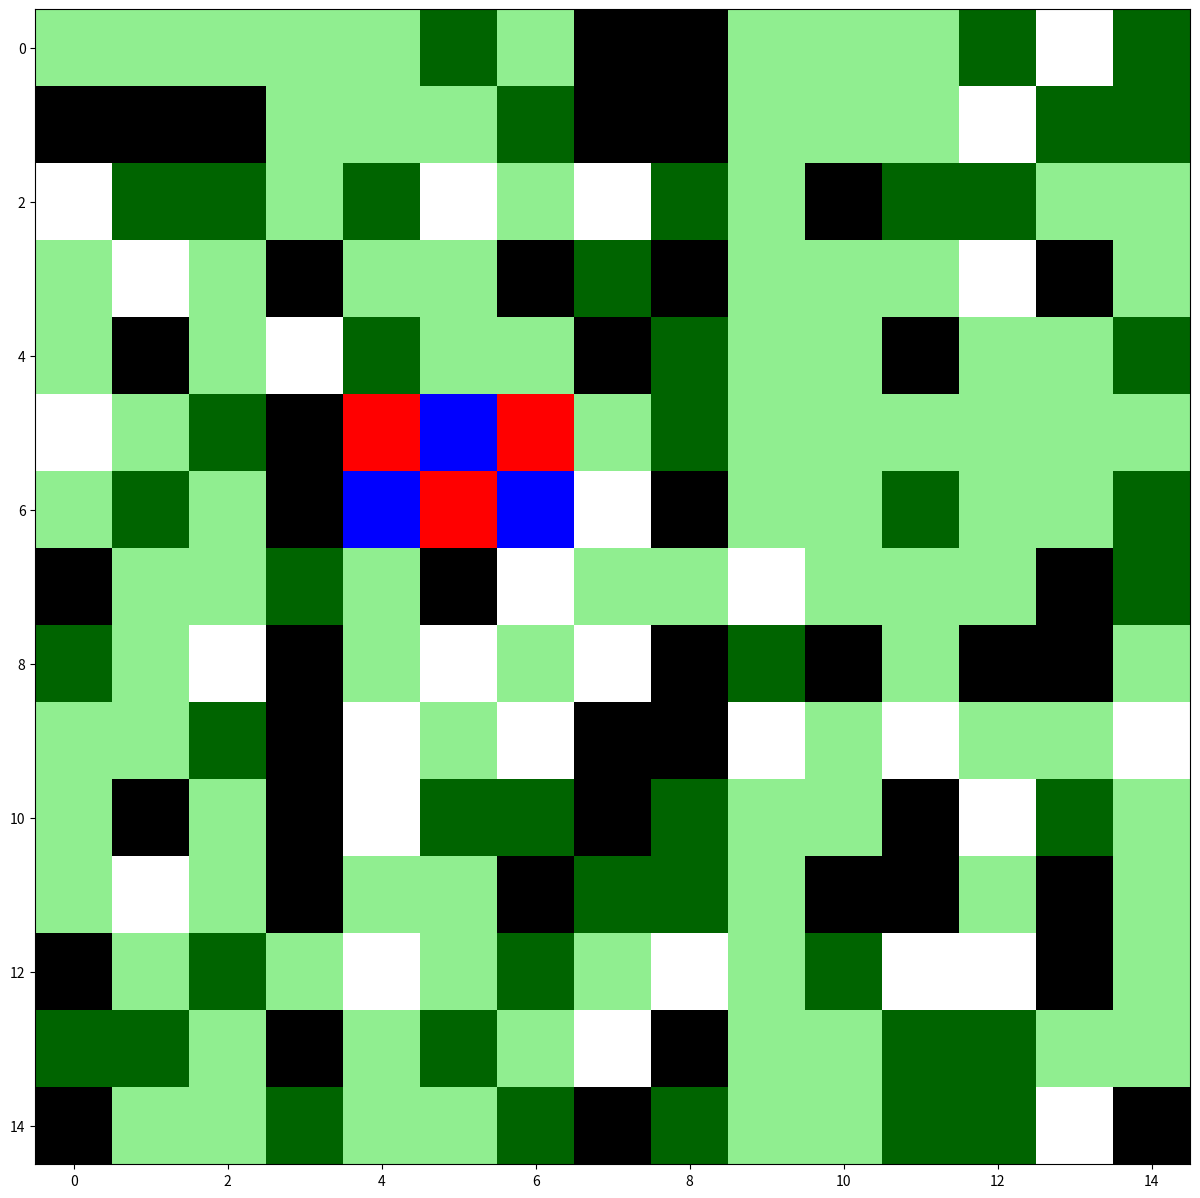
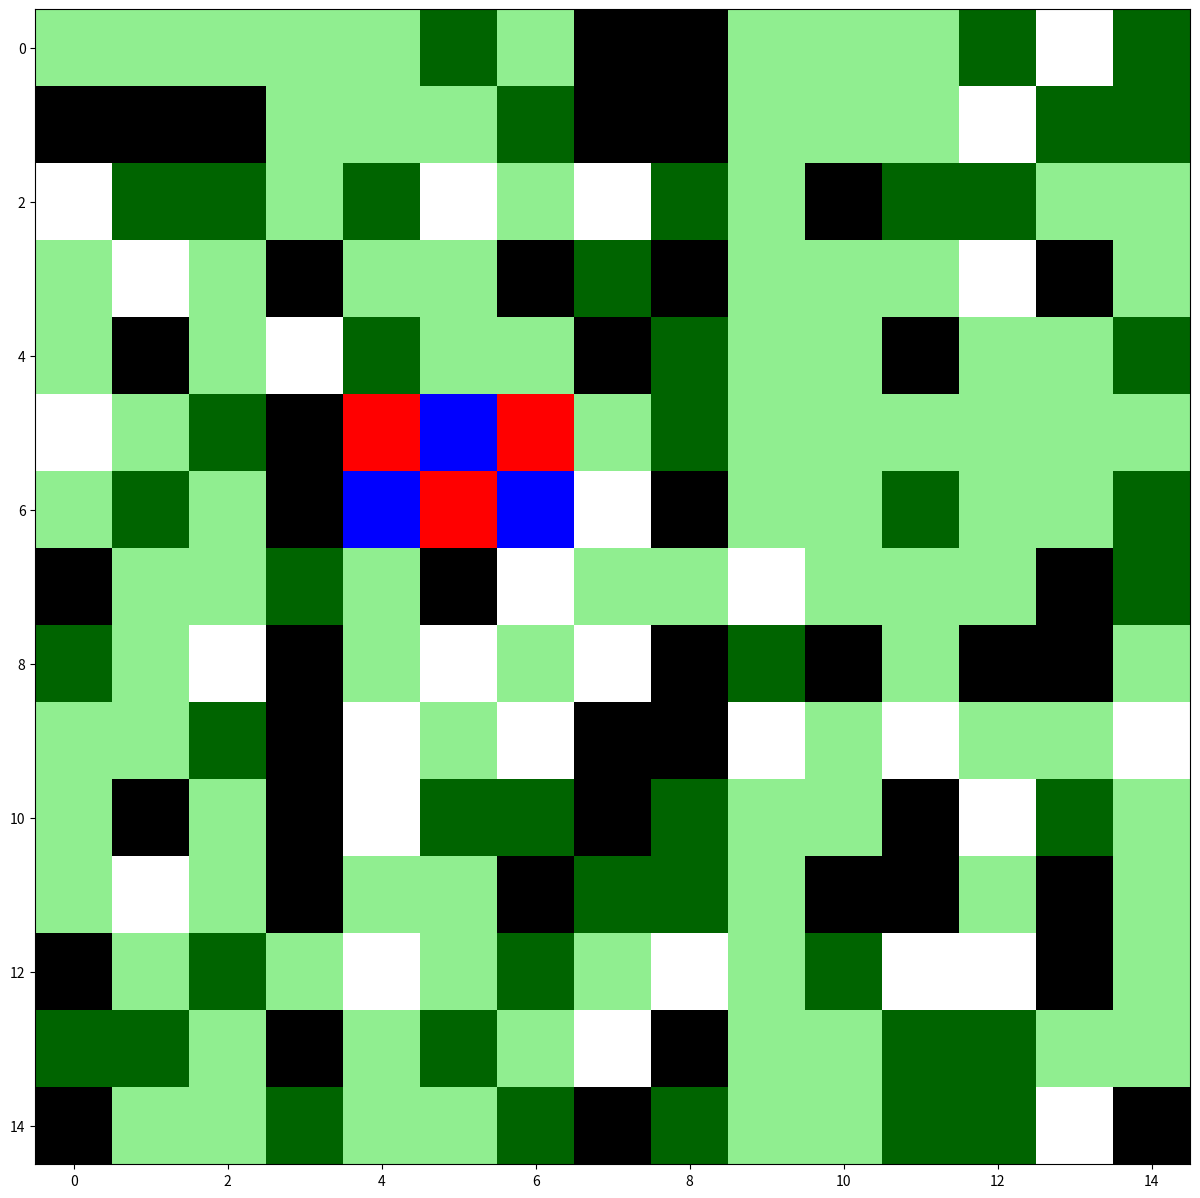

Reproduce these figures in Python, in order.
import matplotlib.pyplot as plt
from scipy.stats import norm
import numpy as np

"global parameters"
map_l = 15
map_h = 15
round_count = 0

int_burning_tensity = 0.2  # Initial burning tensity of grid first catch fire
spread_burning_tensity = 0.6  # The threshold to spread fire to adjacent grid
spread_prob = 1          # Possibility of spreading
max_burning_tensity = 2  # Maximun fire tensity
burning_rate = 0.2  # Burning intensity increase by each round

hp_loss_multilplier = 1.0  # HP decrease by each round
fall_prob = 0.5  # Probability of tree to fall down when HP < 1/3


# Map initialisation
# obstacle_map = np.random.randint(1,size=(15, 15))
# fire_map = np.random.rand(15, 15)*4
# hp_map = np.zeros((15,15))+int_hp
# flammable_map = np.random.randint(1,size=(15, 15))


class MapEnv(object):

    # Initialize env
    def __init__(self, SIZE=(map_l, map_h), PROB_OBS=(0, .5), PROB_FLAME=(.8, .6), HP=((3.6, 8.8), (8, 32)),
                 PROB_FIREINT=((.2, .6), (.2, 1), .02), BIRTH=(2, 3, 3), blank_world=False):
        """
        Args:
            SIZE: size of a side of the square grid
            PROB_OBS: range of probabilities that a given block is an obstacle
            PROB_FLAME: flammable probabilities of (free_space, obstacles), 
                        flammable free space == 'grass', flammable obstacles == 'tree',
                        unburnable free space == 'soil', unburnable obstacles == 'stone'.
            HP: ((min grass HP, max grass HP), (max tree HP, max tree HP))
            PROB_FIREINT: ((min_grass_fire_intensity, max_grass_fire_intensity), 
                           (min_tree_fire_intensity, max_tree_fire_intensity), 
                            is_burned_probability)
            BIRTH: (height of support station & birthplace, 
                    width of support station & birthplace,
                    number of agents)
        """

        # Initialize member variables
        self.SIZE = SIZE
        self.PROB_OBS = PROB_OBS
        self.PROB_FLAME = PROB_FLAME
        self.HP = HP
        self._HP_INTERVAL = 0.2
        self.PROB_FIREINT = PROB_FIREINT
        self._BURN_INTERVAL = 0.2
        self.BIRTH = BIRTH
        self.fresh = True
        self.finished = False

        # Initialize task world
        self._setWorld()

    def _setWorld(self):
        # Initialize maps
        """
        Tree:  obstacle=1, flammable=1;
        Stone: obstacle=1, flammable=0;
        Grass: obstacle=0, flammable=1;
        Soil:  obstacle=0, flammable=0;
        """
        if self.BIRTH[2] > self.BIRTH[0]*self.BIRTH[1]:
            raise ValueError("The number of agents excesses birthplace dimensions, no valid map returned! ")
        else:
            self._obstacle_map = self._setObstacle() # 0=passable, 1=obstacle
            self._station_row, self._station_col = 0, 0
            self._init_pose = [] # Initial pose
            self.station_map, self.agent_map = self._setAgent() # 0=free space, 1=agent

            self._flammable_idx = [[], []] # [[flammable free space (grass) idxs], [flammable obstacle (tree) idxs]]
            self._flammable_map = self._setFlammable()
            self._hp_map = self._setHP()
            self._fire_map = self._setFire() # fire intensity
            self.obstacle_map, self.flammable_map, self.hp_map, self.fire_map = self._mergeMap()
            self.hp_map_init = self.hp_map.copy()

    # Randomize static obstacles

    def _setObstacle(self):
        prob = np.random.triangular(
            self.PROB_OBS[0], .33*self.PROB_OBS[0]+.66*self.PROB_OBS[1], self.PROB_OBS[1])
        obstacle_map = (np.random.rand(
            int(self.SIZE[0]), int(self.SIZE[1])) < prob).astype(int)
        return obstacle_map

    # Setup agent birthplace (recharging station) & initial position
    def _setAgent(self):
        [row, col] = [np.random.randint(0, self.SIZE[0]-self.BIRTH[0]+1),
                      np.random.randint(0, self.SIZE[1]-self.BIRTH[1]+1)]
        self._station_row, self._station_col = row, col
        # Birthplace
        station_map = np.zeros_like(self._obstacle_map)
        station = np.ones((self.BIRTH[0],self.BIRTH[1]))
        station_map[row:row+self.BIRTH[0], col:col+self.BIRTH[1]] = station
        # Intial position
        agent_map = np.zeros_like(self._obstacle_map)
        agent = np.zeros((self.BIRTH[0],self.BIRTH[1]))
        agent_num = self.BIRTH[2]
        indices = np.random.choice(self.BIRTH[0] * self.BIRTH[1], agent_num, replace=False)
        agent.ravel()[indices] = 1
        agent_map[row:row+self.BIRTH[0], col:col+self.BIRTH[1]] = agent
        for i in indices:
            agent_idx = [row+int(i/self.BIRTH[1]), col+i%self.BIRTH[1]]
            self._init_pose.append(agent_idx)
        return station_map, agent_map


    # Randomize flammable grids

    def _setFlammable(self):
        flammable_map = np.zeros_like(self._obstacle_map)
        for i in range(self._obstacle_map.shape[0]):
            for j in range(self._obstacle_map.shape[1]):
                # Free grids
                if self._obstacle_map[i, j] == 0:
                    if np.random.rand() < self.PROB_FLAME[0]:
                        flammable_map[i, j] = 1
                        self._flammable_idx[0].append([i, j])
                # Obstacles
                elif self._obstacle_map[i, j] == 1:
                    if np.random.rand() < self.PROB_FLAME[1]:
                        flammable_map[i, j] = 1
                        self._flammable_idx[1].append([i, j])
        return flammable_map

    # Randomize HP of grass & tree based on flammable_idx

    def _setHP(self):
        hp_map = np.zeros_like(self._flammable_map, dtype=float)
        # grass HP
        grass_hp = np.arange(
            self.HP[0][0], self.HP[0][1] + self._HP_INTERVAL, self._HP_INTERVAL)
        grass_mean, grass_stddev = np.mean(grass_hp), np.std(grass_hp)
        grass_pdf = norm.pdf(grass_hp, loc=grass_mean, scale=grass_stddev)
        grass_prob = grass_pdf / np.sum(grass_pdf)
        for (i, j) in self._flammable_idx[0]:
            hp_map[i, j] = np.around(np.random.choice(
                grass_hp, p=grass_prob), decimals=1)
        # tree HP
        tree_hp = np.arange(self.HP[1][0], self.HP[1]
                            [1] + self._HP_INTERVAL, self._HP_INTERVAL)
        tree_mean, tree_stddev = np.mean(tree_hp), np.std(tree_hp)
        tree_pdf = norm.pdf(tree_hp, loc=tree_mean, scale=tree_stddev)
        tree_prob = tree_pdf / np.sum(tree_pdf)
        for (i, j) in self._flammable_idx[1]:
            hp_map[i, j] = np.around(np.random.choice(
                tree_hp, p=tree_prob), decimals=1)
        return hp_map

    # Randomize fire intensity of the flammable (grass & tree) based on flammable_idx

    def _setFire(self):
        fire_map = np.zeros_like(self._flammable_map, dtype=float)
        burn_prob = self.PROB_FIREINT[2]
        # grass burning intensity
        grass_burn = np.arange(
            self.PROB_FIREINT[0][0], self.PROB_FIREINT[0][1] + self._BURN_INTERVAL, self._BURN_INTERVAL)
        grass_mean, grass_stddev = np.mean(grass_burn), np.std(grass_burn)
        grass_pdf = norm.pdf(grass_burn, loc=grass_mean, scale=grass_stddev)
        grass_prob = grass_pdf / np.sum(grass_pdf)
        for (i, j) in self._flammable_idx[0]:
            if np.random.rand() < burn_prob:
                fire_map[i, j] = np.around(np.random.choice(
                    grass_burn, p=grass_prob), decimals=1)
        # tree burning intensity
        tree_burn = np.arange(
            self.PROB_FIREINT[1][0], self.PROB_FIREINT[1][1] + self._BURN_INTERVAL, self._BURN_INTERVAL)
        tree_mean, tree_stddev = np.mean(tree_burn), np.std(tree_burn)
        tree_pdf = norm.pdf(tree_burn, loc=tree_mean, scale=tree_stddev)
        tree_prob = tree_pdf / np.sum(tree_pdf)
        for (i, j) in self._flammable_idx[1]:
            if np.random.rand() < burn_prob:
                fire_map[i, j] = np.around(np.random.choice(
                    tree_burn, p=tree_prob), decimals=1)
        return fire_map

    # Merge station map with others
    
    def _mergeMap(self):
        station_obs = np.zeros((self.BIRTH[0], self.BIRTH[1]))
        # Merge obstacle map & birthplace
        obstacle_map = self._obstacle_map
        obstacle_map[self._station_row:self._station_row+self.BIRTH[0],
                     self._station_col:self._station_col+self.BIRTH[1]] = station_obs
        # Merge flammable map & birthplace
        flammable_map = self._flammable_map
        flammable_map[self._station_row:self._station_row+self.BIRTH[0],
                      self._station_col:self._station_col+self.BIRTH[1]] = station_obs
        # Merge HP map & birthplace
        hp_map = self._hp_map
        hp_map[self._station_row:self._station_row+self.BIRTH[0],
               self._station_col:self._station_col+self.BIRTH[1]] = station_obs
        # Merge Fire intensity map & birthplace
        fire_map = self._fire_map
        fire_map[self._station_row:self._station_row+self.BIRTH[0],
                 self._station_col:self._station_col+self.BIRTH[1]] = station_obs
        return obstacle_map, flammable_map, hp_map, fire_map

    # get map matrices, initial agent coordinates, and reset world

    def getObstacle(self):
        return self.obstacle_map

    def getAgent(self):
        return self.agent_map

    def getStation(self):
        return self.station_map

    def getFlammable(self):
        return self.flammable_map

    def getHP(self):
        return self.hp_map

    def getHPInit(self):
        return self.hp_map_init

    def getFire(self):
        return self.fire_map

    def getAll(self):
        return self.obstacle_map,  self.agent_map, self.station_map, self.flammable_map, self.hp_map, self.fire_map

    def getInitPose(self):
        return self._init_pose

    def reset(self):
        self._setWorld()

    def mapUpdate(self):

        # To calculate the natural influence of burning
        for i in range(map_l):
            for j in range(map_h):

                if self.fire_map[i][j] > 0:

                    self.hp_map[i][j] = max(0, self.hp_map[i][j] - fire_map[i][j] * hp_loss_multilplier)

                    if self.hp_map[i][j] > 0:
                        # fire increase by the defined rate
                        self.fire_map[i][j] = min(
                            max_burning_tensity, self.fire_map[i][j] + burning_rate)
                    else:
                        # Fire stops when HP fall below 0
                        self.hp_map[i][j] = 0.0
                        self.fire_map[i][j] = 0.0
                        self.flammable_map[i][j] = 0  # Grid become unflammable

                # To calculate catching fire by the adjacent grids which fire tensity> spread_burning_tensity
                if self.fire_map[i][j] > spread_burning_tensity:
                    if np.random.rand() < spread_prob:
                        dx = np.random.choice([-1, 0, 1])
                        dy = np.random.choice([-1, 0, 1])
                        if i + dx >= 0 and i + dx < map_l and j + dy >= 0 and j + dy < map_h:
                            self.fire_map[i+dx][j + dy] = min(int_burning_tensity + self.fire_map[i+dx][j + dy], max_burning_tensity)

        # To calculate the influence of map when burning trees fall down
        for i in range(map_l):
            for j in range(map_h):

                # Only trees will fall down, tress are flammable
                if self.flammable_map[i][j] != 1:
                    continue

                # Only trees will fall down, tress are unpassable
                elif self.obstacle_map[i][j] != 1:
                    continue

                elif self.hp_map[i][j] >= self.hp_map_init[i][j] / 3:  # Only when hp< 1/3 will fall down
                    continue

                # Consider fall down probability
                elif np.random.randint(0, 1, size=1) <= fall_prob:

                    # Randomize fall down direction: 1-north, 2-east, 3-south, 4-west
                    fall_direction = np.random.randint(1, 4, size=1)

                    if fall_direction == 1 and j - 1 >= 0:
                        self.obstacle_map[i][j - 1] = 1
                        if self.flammable_map[i][j - 1] != 0 and self.fire_map[i][j - 1] == 0:
                            self.fire_map[i][j - 1] = int_burning_tensity

                    elif fall_direction == 2 and i + 1 <= map_l - 1:
                        self.obstacle_map[i + 1][j] = 1
                        if self.flammable_map[i + 1][j] != 0 and self.fire_map[i + 1][j] == 0:
                            self.fire_map[i + 1][j] = int_burning_tensity

                    elif fall_direction == 3 and j + 1 <= map_h - 1:
                        self.obstacle_map[i][j + 1] = 1
                        if self.flammable_map[i][j + 1] != 0 and self.fire_map[i][j + 1] == 0:
                            self.fire_map[i][j + 1] = int_burning_tensity

                    elif fall_direction == 4 and i - 1 >= 0:
                        self.obstacle_map[i - 1][j] = 1
                        if self.flammable_map[i - 1][j] != 0 and self.fire_map[i - 1][j] == 0:
                            self.fire_map[i - 1][j] = int_burning_tensity

    # Plot map
    def plotObstacle(self):
        cmap = plt.matplotlib.colors.ListedColormap(['white', 'black'])
        plt.figure(figsize=(self.SIZE[0], self.SIZE[1]))
        plt.imshow(self.obstacle_map, cmap=cmap)
        plt.axis()
        plt.show()

    def plotAgent(self):
        cmap = plt.matplotlib.colors.ListedColormap(['white', 'red'])
        plt.figure(figsize=(self.SIZE[0], self.SIZE[1]))
        plt.imshow(self.agent_map, cmap=cmap)
        plt.axis()
        plt.show()

    def plotStation(self):
        cmap = plt.matplotlib.colors.ListedColormap(['white', 'blue'])
        plt.figure(figsize=(self.SIZE[0], self.SIZE[1]))
        plt.imshow(self.station_map, cmap=cmap)
        plt.axis()
        plt.show()

    def plotFlammable(self):
        cmap = plt.matplotlib.colors.ListedColormap(['white', 'green'])
        plt.figure(figsize=(self.SIZE[0], self.SIZE[1]))
        plt.imshow(self.flammable_map, cmap=cmap)
        plt.axis()
        plt.show()

    def plotEnvMap(self):
        cmap = plt.matplotlib.colors.ListedColormap(
            ['white', 'lightgreen', 'black', 'darkgreen'])
        plt.figure(figsize=(self.SIZE[0], self.SIZE[1]))
        env = self.obstacle_map * 2 + self.flammable_map
        plt.imshow(env, cmap=cmap)
        plt.axis()
        plt.show()

    def plotAgentStation(self):
        cmap = plt.matplotlib.colors.ListedColormap(['white', 'blue', 'red'])
        plt.figure(figsize=(self.SIZE[0], self.SIZE[1]))
        env = self.station_map + self.agent_map
        plt.imshow(env, cmap=cmap)
        plt.axis()
        plt.show()

    def plotFireMap(self):
        plt.imshow(self.fire_map, cmap='viridis')
        # plt.imshow(env, cmap=cmap)
        plt.colorbar(label='Color Scale')
        plt.axis()
        plt.show()

    def plotAll(self):
        cmap = plt.matplotlib.colors.ListedColormap(['white', 'blue', 'red', 'lightgreen', 'black',
                                                     'yellow', 'yellow', 'darkgreen'])
        plt.figure(figsize=(self.SIZE[0], self.SIZE[1]))
        env = self.station_map + self.agent_map + \
            self.obstacle_map*4 + self.flammable_map*3
        # print(env)
        plt.imshow(env, cmap=cmap)
        plt.axis()
        plt.show()

if __name__ == "__main__":
    env = MapEnv()  # Map initialization
    hp_map_init = env.getHPInit()

    # MapEnv will return self.obstacle_map,  self.agent_map, self.station_map, self.flammable_map, self.hp_map, self.fire_map
    obstacle_map, agent_map, station_map, flammable_map, hp_map, fire_map = env.getAll()
    for r in range(2):
        # env.mapUpdate()
        print(env.getInitPose())
        env.plotAll()
        # env.plotAll()